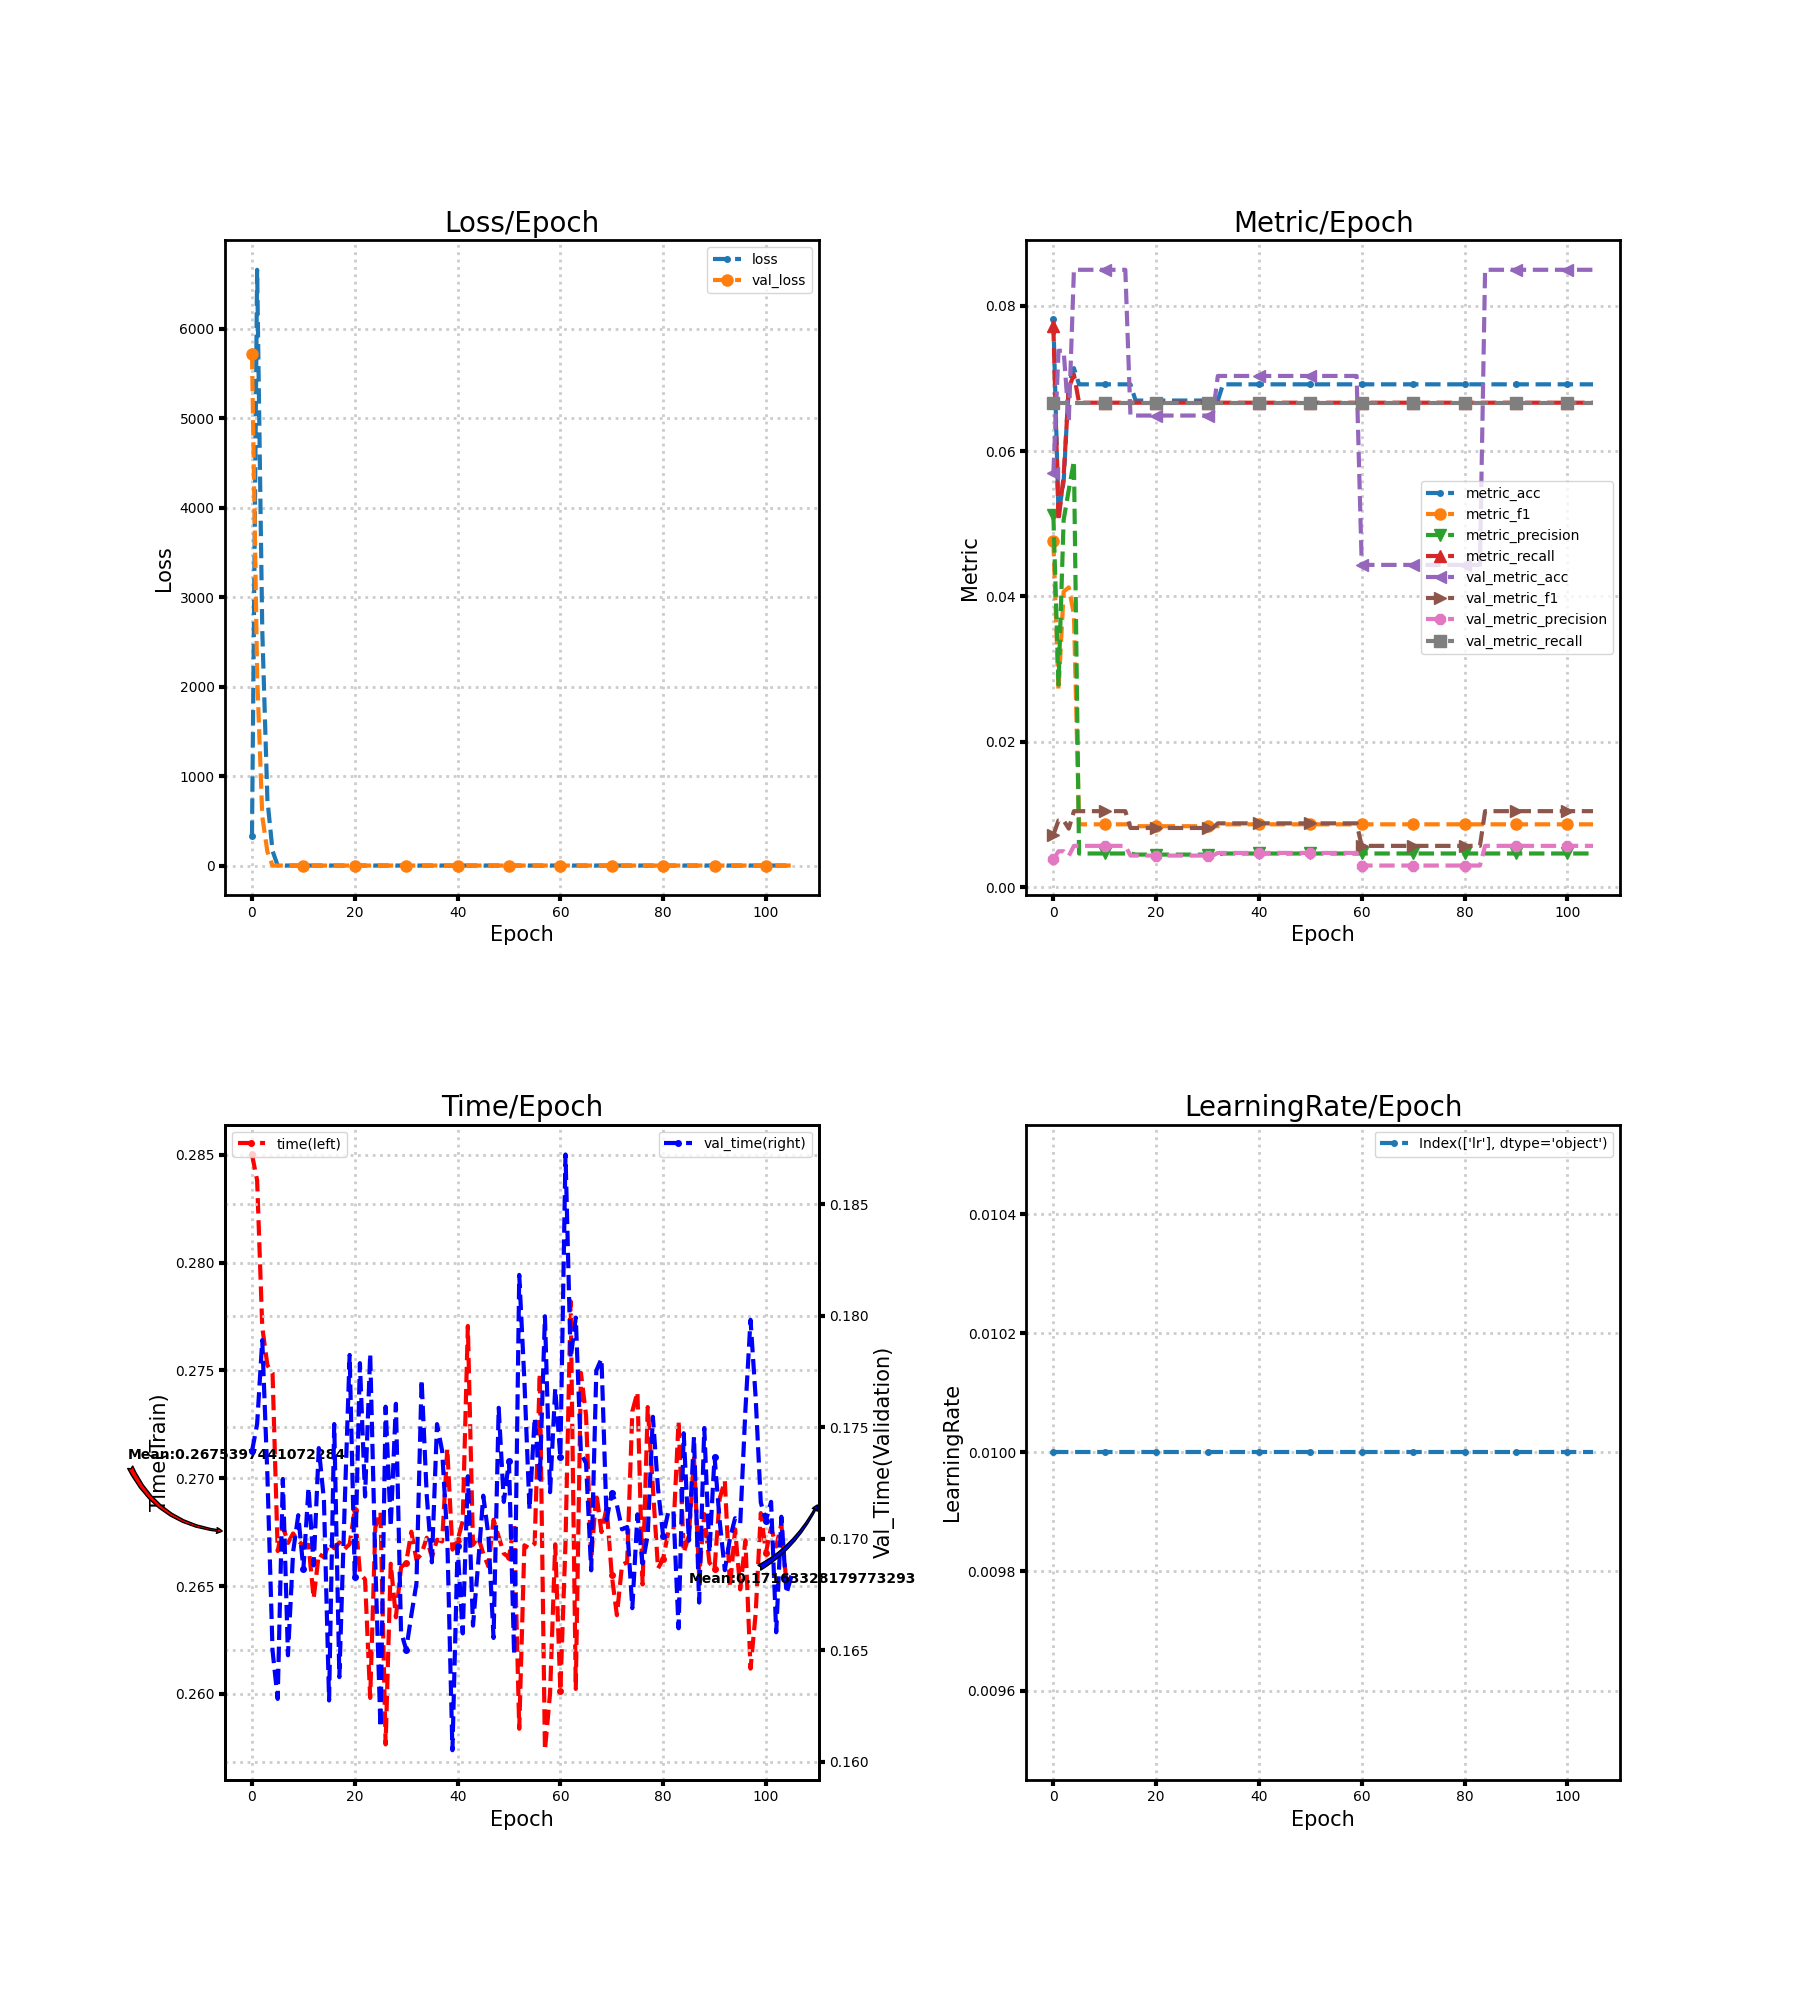

Values plotted in this chart, from the file beside it:
loss, metric_acc, metric_f1, metric_precision, metric_recall, time, lr, val_loss, val_metric_acc, val_metric_f1, val_metric_precision, val_metric_recall, val_time
333.9, 0.07812, 0.04767, 0.05119, 0.0772, 0.285, 0.01, 5720, 0.05697, 0.007187, 0.003798, 0.06667, 0.1739
6659, 0.05134, 0.02703, 0.02788, 0.05039, 0.2838, 0.01, 2138, 0.07382, 0.009166, 0.004921, 0.06667, 0.1751
2635, 0.0558, 0.04065, 0.05053, 0.05662, 0.277, 0.01, 552.8, 0.07382, 0.009166, 0.004921, 0.06667, 0.1789
739.6, 0.0692, 0.04124, 0.05468, 0.06871, 0.2752, 0.01, 157, 0.06416, 0.008038, 0.004277, 0.06667, 0.1728
165.9, 0.07143, 0.0375, 0.05865, 0.07054, 0.2749, 0.01, 2.705, 0.08496, 0.01044, 0.005664, 0.06667, 0.165
2.709, 0.0692, 0.008629, 0.004613, 0.06667, 0.2666, 0.01, 2.705, 0.08496, 0.01044, 0.005664, 0.06667, 0.1628
2.709, 0.0692, 0.008629, 0.004613, 0.06667, 0.2678, 0.01, 2.705, 0.08496, 0.01044, 0.005664, 0.06667, 0.1727
2.709, 0.0692, 0.008629, 0.004613, 0.06667, 0.267, 0.01, 2.705, 0.08496, 0.01044, 0.005664, 0.06667, 0.1648
2.709, 0.0692, 0.008629, 0.004613, 0.06667, 0.2674, 0.01, 2.705, 0.08496, 0.01044, 0.005664, 0.06667, 0.1694
2.709, 0.0692, 0.008629, 0.004613, 0.06667, 0.2671, 0.01, 2.705, 0.08496, 0.01044, 0.005664, 0.06667, 0.1711
2.709, 0.0692, 0.008629, 0.004613, 0.06667, 0.2669, 0.01, 2.705, 0.08496, 0.01044, 0.005664, 0.06667, 0.1686
2.709, 0.0692, 0.008629, 0.004613, 0.06667, 0.2669, 0.01, 2.705, 0.08496, 0.01044, 0.005664, 0.06667, 0.1723
2.709, 0.0692, 0.008629, 0.004613, 0.06667, 0.2644, 0.01, 2.706, 0.08496, 0.01044, 0.005664, 0.06667, 0.1688
2.709, 0.0692, 0.008629, 0.004613, 0.06667, 0.2665, 0.01, 2.706, 0.08496, 0.01044, 0.005664, 0.06667, 0.1741
2.709, 0.0692, 0.008629, 0.004613, 0.06667, 0.2663, 0.01, 2.706, 0.08496, 0.01044, 0.005664, 0.06667, 0.1717
2.709, 0.0692, 0.008629, 0.004613, 0.06667, 0.267, 0.01, 2.706, 0.0649, 0.008126, 0.004327, 0.06667, 0.1628
2.709, 0.06696, 0.008368, 0.004464, 0.06667, 0.2668, 0.01, 2.706, 0.0649, 0.008126, 0.004327, 0.06667, 0.1752
2.708, 0.06696, 0.008368, 0.004464, 0.06667, 0.267, 0.01, 2.706, 0.0649, 0.008126, 0.004327, 0.06667, 0.1638
2.708, 0.06696, 0.008368, 0.004464, 0.06667, 0.2667, 0.01, 2.706, 0.0649, 0.008126, 0.004327, 0.06667, 0.1712
2.708, 0.06696, 0.008368, 0.004464, 0.06667, 0.2669, 0.01, 2.706, 0.0649, 0.008126, 0.004327, 0.06667, 0.1783
2.708, 0.06696, 0.008368, 0.004464, 0.06667, 0.2685, 0.01, 2.706, 0.0649, 0.008126, 0.004327, 0.06667, 0.1683
2.708, 0.06696, 0.008368, 0.004464, 0.06667, 0.2656, 0.01, 2.706, 0.0649, 0.008126, 0.004327, 0.06667, 0.1779
2.708, 0.06696, 0.008368, 0.004464, 0.06667, 0.2653, 0.01, 2.706, 0.0649, 0.008126, 0.004327, 0.06667, 0.1719
2.708, 0.06696, 0.008368, 0.004464, 0.06667, 0.2598, 0.01, 2.706, 0.0649, 0.008126, 0.004327, 0.06667, 0.1783
2.708, 0.06696, 0.008368, 0.004464, 0.06667, 0.2677, 0.01, 2.707, 0.0649, 0.008126, 0.004327, 0.06667, 0.1689
2.708, 0.06696, 0.008368, 0.004464, 0.06667, 0.2684, 0.01, 2.707, 0.0649, 0.008126, 0.004327, 0.06667, 0.1615
2.708, 0.06696, 0.008368, 0.004464, 0.06667, 0.2577, 0.01, 2.707, 0.0649, 0.008126, 0.004327, 0.06667, 0.1759
2.708, 0.06696, 0.008368, 0.004464, 0.06667, 0.266, 0.01, 2.707, 0.0649, 0.008126, 0.004327, 0.06667, 0.1705
2.708, 0.06696, 0.008368, 0.004464, 0.06667, 0.2636, 0.01, 2.707, 0.0649, 0.008126, 0.004327, 0.06667, 0.1761
2.708, 0.06696, 0.008368, 0.004464, 0.06667, 0.2659, 0.01, 2.707, 0.0649, 0.008126, 0.004327, 0.06667, 0.1658
2.708, 0.06696, 0.008368, 0.004464, 0.06667, 0.2661, 0.01, 2.707, 0.0649, 0.008126, 0.004327, 0.06667, 0.165
2.708, 0.06696, 0.008368, 0.004464, 0.06667, 0.2675, 0.01, 2.707, 0.0649, 0.008126, 0.004327, 0.06667, 0.1666
2.708, 0.06696, 0.008368, 0.004464, 0.06667, 0.2662, 0.01, 2.707, 0.07035, 0.008763, 0.00469, 0.06667, 0.168
2.708, 0.0692, 0.008629, 0.004613, 0.06667, 0.2665, 0.01, 2.707, 0.07035, 0.008763, 0.00469, 0.06667, 0.1771
2.708, 0.0692, 0.008629, 0.004613, 0.06667, 0.2672, 0.01, 2.707, 0.07035, 0.008763, 0.00469, 0.06667, 0.172
2.707, 0.0692, 0.008629, 0.004613, 0.06667, 0.2663, 0.01, 2.708, 0.07035, 0.008763, 0.00469, 0.06667, 0.1689
2.707, 0.0692, 0.008629, 0.004613, 0.06667, 0.2671, 0.01, 2.708, 0.07035, 0.008763, 0.00469, 0.06667, 0.1751
2.707, 0.0692, 0.008629, 0.004613, 0.06667, 0.2671, 0.01, 2.708, 0.07035, 0.008763, 0.00469, 0.06667, 0.1739
2.707, 0.0692, 0.008629, 0.004613, 0.06667, 0.2714, 0.01, 2.708, 0.07035, 0.008763, 0.00469, 0.06667, 0.17
2.707, 0.0692, 0.008629, 0.004613, 0.06667, 0.2667, 0.01, 2.708, 0.07035, 0.008763, 0.00469, 0.06667, 0.1605
2.707, 0.0692, 0.008629, 0.004613, 0.06667, 0.2671, 0.01, 2.708, 0.07035, 0.008763, 0.00469, 0.06667, 0.1697
2.707, 0.0692, 0.008629, 0.004613, 0.06667, 0.268, 0.01, 2.708, 0.07035, 0.008763, 0.00469, 0.06667, 0.1658
2.707, 0.0692, 0.008629, 0.004613, 0.06667, 0.2771, 0.01, 2.708, 0.07035, 0.008763, 0.00469, 0.06667, 0.1728
2.707, 0.0692, 0.008629, 0.004613, 0.06667, 0.2669, 0.01, 2.708, 0.07035, 0.008763, 0.00469, 0.06667, 0.1661
2.707, 0.0692, 0.008629, 0.004613, 0.06667, 0.2673, 0.01, 2.708, 0.07035, 0.008763, 0.00469, 0.06667, 0.1689
2.707, 0.0692, 0.008629, 0.004613, 0.06667, 0.2665, 0.01, 2.708, 0.07035, 0.008763, 0.00469, 0.06667, 0.1719
2.707, 0.0692, 0.008629, 0.004613, 0.06667, 0.2659, 0.01, 2.708, 0.07035, 0.008763, 0.00469, 0.06667, 0.1702
2.707, 0.0692, 0.008629, 0.004613, 0.06667, 0.2681, 0.01, 2.709, 0.07035, 0.008763, 0.00469, 0.06667, 0.1656
2.707, 0.0692, 0.008629, 0.004613, 0.06667, 0.2673, 0.01, 2.709, 0.07035, 0.008763, 0.00469, 0.06667, 0.1759
2.707, 0.0692, 0.008629, 0.004613, 0.06667, 0.2665, 0.01, 2.709, 0.07035, 0.008763, 0.00469, 0.06667, 0.1717
2.707, 0.0692, 0.008629, 0.004613, 0.06667, 0.2663, 0.01, 2.709, 0.07035, 0.008763, 0.00469, 0.06667, 0.1735
2.707, 0.0692, 0.008629, 0.004613, 0.06667, 0.2679, 0.01, 2.709, 0.07035, 0.008763, 0.00469, 0.06667, 0.1648
2.707, 0.0692, 0.008629, 0.004613, 0.06667, 0.2584, 0.01, 2.709, 0.07035, 0.008763, 0.00469, 0.06667, 0.1818
2.707, 0.0692, 0.008629, 0.004613, 0.06667, 0.2669, 0.01, 2.709, 0.07035, 0.008763, 0.00469, 0.06667, 0.1771
2.707, 0.0692, 0.008629, 0.004613, 0.06667, 0.2667, 0.01, 2.709, 0.07035, 0.008763, 0.00469, 0.06667, 0.1713
2.707, 0.0692, 0.008629, 0.004613, 0.06667, 0.267, 0.01, 2.709, 0.07035, 0.008763, 0.00469, 0.06667, 0.1754
2.707, 0.0692, 0.008629, 0.004613, 0.06667, 0.2749, 0.01, 2.709, 0.07035, 0.008763, 0.00469, 0.06667, 0.1727
2.707, 0.0692, 0.008629, 0.004613, 0.06667, 0.2574, 0.01, 2.709, 0.07035, 0.008763, 0.00469, 0.06667, 0.18
2.707, 0.0692, 0.008629, 0.004613, 0.06667, 0.26, 0.01, 2.709, 0.07035, 0.008763, 0.00469, 0.06667, 0.1721
2.707, 0.0692, 0.008629, 0.004613, 0.06667, 0.2669, 0.01, 2.709, 0.07035, 0.008763, 0.00469, 0.06667, 0.1767
... 46 more rows
